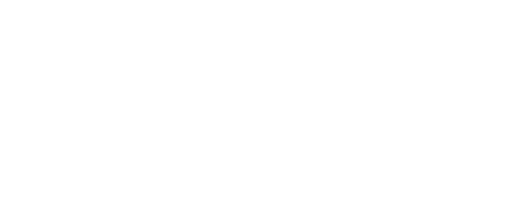
t = 0.00 s
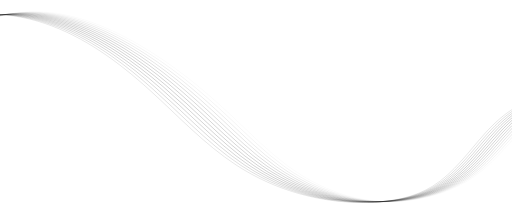
t = 1.47 s
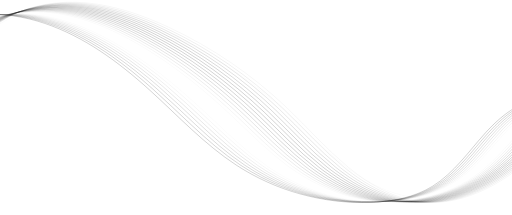
t = 2.93 s
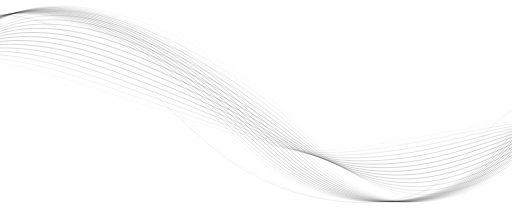
t = 4.40 s
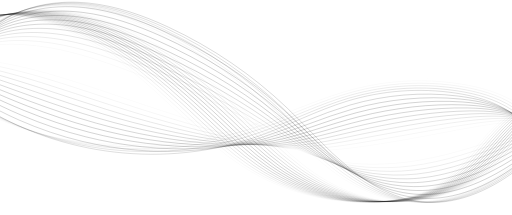
t = 5.87 s
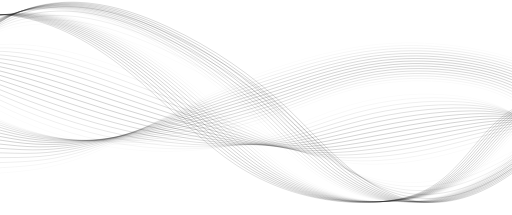
t = 7.33 s

The animated SVG that drew these frames (rendered in a browser with its animation timeline set to each time). Animation: 1 CSS @keyframes rule; one cycle of 8.80 s, repeats indefinitely.

<svg xmlns="http://www.w3.org/2000/svg" xmlns:xlink="http://www.w3.org/1999/xlink" height="1208.2" version="1.0" viewBox="0 591.8 2880 1208.2" width="2880"><style>@keyframes dash{to{stroke-width:1}}path{stroke-width:0;animation:dash 1s ease-in-out alternate infinite}</style><defs><path d="M0 0h2880v1800H0z" id="a"/></defs><clipPath id="b"><use xmlns:xlink="http://www.w3.org/1999/xlink" overflow="visible" xlink:actuate="onLoad" xlink:href="#a" xlink:show="embed" xlink:type="simple"/></clipPath><g clip-path="url(#b)" fill="none" stroke="currentColor" stroke-miterlimit="10"><path d="M3096.37 1142.62c-142.26-7.53-268.84 88.87-364.47 194.46-95.64 105.59-178.04 227.88-299.59 302.18-103.78 63.43-227.79 86.07-349.35 90.36-264.6 9.32-531.54-64.89-753.36-209.44-180.17-117.4-327.8-277.19-487.1-421.65-174.4-158.15-368.53-301.32-591.75-376.14s-479.97-74.26-683.91 43.36"/><path d="M-433.25 775.78C-307.46 704.76-165.38 670.9-21.3 672.39c93.9.95 188.55 17.02 278.16 45.43 20.71 6.57 41.19 13.75 61.44 21.48 108.5 41.45 210.29 98.91 306.33 165.47 82.51 57.17 160.82 121.08 235.54 187.88 74.15 66.29 145.73 135.99 218.72 203.8 87 80.83 176.02 158.96 275 224.26 143.68 94.42 306.67 159.4 475.92 189.48 90.65 16.11 182.92 22.19 274.76 17.96 120.94-5.55 244-29.66 347.15-93.36 119.86-73.83 201.83-194.1 296.5-298.34 94.66-104.23 219.03-199.67 358.68-194.96" style="animation-delay:.1s"/><path d="M-433.33 785.8c128.08-70.82 269.39-110.24 414.49-112.63 94.61-1.6 190.64 12.76 281.81 40.08 21.06 6.32 41.9 13.27 62.5 20.82 110.43 40.44 214.18 97.72 312.09 164.28 84.14 57.18 164.06 121.23 240.29 188.42 75.64 66.68 148.56 136.99 222.53 205.81 88.16 82.02 177.83 161.91 277.81 228.65 142.89 94.71 305.25 160.35 474.13 189.68a1202 1202 0 0 0 273.88 15.76c120.32-6.82 242.42-32.41 344.96-96.36 118.18-73.37 199.71-191.61 293.4-294.5 93.68-102.88 215.85-197.35 352.89-195.46" style="animation-delay:.2s"/><path d="M-433.42 795.83c130.37-70.62 270.91-115.61 417.03-121.86 95.33-4.15 192.73 8.5 285.46 34.72 21.41 6.06 42.61 12.8 63.57 20.15C445 768.27 550.71 825.38 650.5 891.92c85.77 57.18 167.31 121.38 245.04 188.97 77.13 67.06 151.39 137.99 226.35 207.82 89.31 83.21 179.48 165.09 280.61 233.04 141.88 95.32 303.83 161.29 472.33 189.89 90.3 15.32 181.99 19.74 273 13.56 119.7-8.08 240.85-35.15 342.77-99.37 116.49-72.9 197.58-189.12 290.3-290.66 92.7-101.53 212.67-195.03 347.1-195.96" style="animation-delay:.3s"/><path d="M-433.5 805.86c132.66-70.42 272.43-120.97 419.57-131.1 96.04-6.7 194.82 4.24 289.12 29.36 21.76 5.81 43.31 12.32 64.63 19.49 114.28 38.42 221.96 95.36 323.62 161.89 87.41 57.19 170.55 121.53 249.79 189.51 78.61 67.45 154.22 139 230.16 209.83 90.47 84.4 181.24 168.09 283.42 237.43 141.03 95.69 302.42 162.24 470.53 190.09 90.13 14.92 181.53 18.52 272.11 11.35 119.08-9.35 239.28-37.89 340.57-102.37 114.8-72.44 195.46-186.63 287.2-286.82 91.72-100.17 209.49-192.71 341.31-196.45" style="animation-delay:.4s"/><path d="M-433.59 815.88c134.96-70.22 273.95-126.33 422.12-140.34 96.75-9.25 196.91-.02 292.77 24 22.11 5.56 44.02 11.85 65.7 18.83 116.21 37.41 225.85 94.17 329.38 160.7 89.04 57.2 173.8 121.68 254.53 190.06 80.1 67.84 157.05 140 233.97 211.85 91.62 85.59 183.01 171.09 286.23 241.82 140.19 96.05 301 163.19 468.74 190.3 89.96 14.52 181.07 17.3 271.23 9.15 118.46-10.62 237.55-40.88 338.38-105.37 112.94-72.24 193.33-184.14 284.1-282.98 90.74-98.82 206.31-190.39 335.52-196.95" style="animation-delay:.5s"/><path d="M-433.68 825.91c137.25-70.02 275.47-131.69 424.66-149.57 97.47-11.8 199-4.28 296.42 18.64 22.46 5.3 44.73 11.38 66.76 18.17 118.14 36.4 229.73 92.99 335.14 159.51 90.67 57.2 177.04 121.83 259.28 190.61 81.59 68.23 159.88 141 237.78 213.86 92.78 86.78 184.78 174.09 289.04 246.2 139.35 96.39 299.58 164.14 466.94 190.5 89.79 14.13 180.6 16.07 270.34 6.95 117.85-11.89 235.96-43.66 336.18-108.38 111.22-71.82 191.21-181.65 281-279.14 89.76-97.46 203.13-188.07 329.73-197.45" style="animation-delay:.6s"/><path d="M-433.76 835.93c139.54-69.82 276.98-137.06 427.2-158.81 98.18-14.36 201.1-8.54 300.08 13.28 22.81 5.05 45.43 10.9 67.82 17.5 120.07 35.39 233.62 91.81 340.9 158.32 92.31 57.21 180.28 121.98 264.03 191.15 83.07 68.62 162.71 142.01 241.59 215.87 93.93 87.97 186.55 177.07 291.85 250.59 138.52 96.72 298.17 165.09 465.15 190.71 89.61 13.73 180.14 14.85 269.46 4.75 117.23-13.16 234.36-46.43 333.99-111.38 109.51-71.39 189.09-179.16 277.9-275.3 88.78-96.11 199.95-185.75 323.95-197.95" style="animation-delay:.7s"/><path d="M-433.85 845.96c141.83-69.62 278.5-142.42 429.74-168.05 98.89-16.91 203.19-12.81 303.73 7.92 23.16 4.79 46.14 10.43 68.89 16.84 121.99 34.38 237.51 90.62 346.66 157.13 93.94 57.21 183.53 122.13 268.78 191.7 84.56 69.01 165.54 143.01 245.4 217.89 95.09 89.16 188.33 180.05 294.65 254.98 137.7 97.04 296.75 166.04 463.35 190.91 89.44 13.34 179.68 13.63 268.58 2.54 116.61-14.42 232.77-49.21 331.79-114.38 107.8-70.95 186.96-176.66 274.8-271.47 87.8-94.76 196.77-183.43 318.16-198.45" style="animation-delay:.8s"/><path d="M-433.93 855.98C-289.81 786.56-153.91 708.2-1.65 678.7c99.61-19.46 205.28-17.07 307.38 2.57 23.51 4.54 46.85 9.95 69.95 16.18 123.92 33.37 241.4 89.44 352.42 155.94 95.57 57.22 186.77 122.28 273.53 192.24 86.05 69.4 168.37 144.01 249.22 219.9 96.25 90.35 190.12 183.03 297.46 259.37 136.89 97.36 295.34 166.99 461.55 191.12 89.27 12.94 179.22 12.4 267.69.34 115.99-15.69 231.18-51.97 329.6-117.39 106.1-70.51 184.84-174.17 271.7-267.63 86.82-93.4 193.59-181.11 312.37-198.95" style="animation-delay:.9s"/><path d="M-434.02 866.01C-287.6 796.79-152.48 712.87.81 679.49c100.32-22.01 207.37-21.33 311.03-2.79 23.86 4.29 47.56 9.48 71.02 15.52 125.85 32.36 245.29 88.26 358.18 154.75 97.21 57.22 190.02 122.43 278.27 192.79 87.53 69.79 171.2 145.01 253.03 221.91 97.4 91.54 191.91 185.99 300.27 263.76 136.08 97.66 293.92 167.94 459.76 191.32 89.09 12.54 178.75 11.18 266.81-1.86 115.37-16.96 229.59-54.74 327.41-120.39 104.39-70.06 182.71-171.68 268.6-263.79 85.84-92.05 190.41-178.79 306.58-199.45" style="animation-delay:1s"/><path d="M-434.1 876.03c148.71-69.02 283.06-158.5 437.37-195.76 101.03-24.56 209.46-25.59 314.69-8.15 24.21 4.03 48.26 9 72.08 14.85 127.77 31.35 249.18 87.08 363.94 153.56 98.84 57.23 193.26 122.58 283.02 193.33 89.02 70.18 174.03 146.02 256.84 223.93 98.56 92.73 193.7 188.95 303.08 268.15 135.28 97.95 292.5 168.88 457.96 191.53 88.92 12.15 178.29 9.96 265.93-4.06 114.75-18.23 228-57.5 325.21-123.39 102.69-69.61 180.59-169.19 265.5-259.95 84.86-90.69 187.24-176.47 300.79-199.95" style="animation-delay:1.1s"/><path d="M-434.19 886.06c151-68.82 284.58-163.87 439.91-205 101.75-27.11 211.55-29.85 318.34-13.51 24.56 3.78 48.97 8.53 73.15 14.19 129.7 30.34 253.07 85.89 369.7 152.37 100.47 57.23 196.5 122.73 287.77 193.88 90.51 70.57 176.86 147.02 260.65 225.94 99.71 93.92 195.5 191.9 305.89 272.54 134.48 98.24 291.09 169.83 456.17 191.73 88.75 11.75 177.83 8.74 265.04-6.27 114.14-19.49 226.42-60.25 323.02-126.4 101-69.15 178.46-166.7 262.41-256.11 83.88-89.34 184.06-174.15 295-200.45" style="animation-delay:1.2s"/><path d="M-434.28 896.09c153.29-68.62 286.1-169.23 442.46-214.23 102.46-29.66 213.65-34.11 321.99-18.87 24.9 3.52 49.68 8.06 74.21 13.53 131.63 29.33 256.95 84.71 375.47 151.18 102.11 57.24 199.75 122.88 292.52 194.43 91.99 70.96 179.69 148.02 264.46 227.95 100.87 95.11 197.3 194.85 308.69 276.93 133.69 98.51 289.67 170.78 454.37 191.94 88.57 11.35 177.37 7.51 264.16-8.47 113.52-20.76 224.84-63 320.82-129.4 99.3-68.69 176.34-164.21 259.31-252.27 82.9-87.99 180.88-171.83 289.21-200.95" style="animation-delay:1.3s"/><path d="M-434.36 906.11c155.59-68.42 287.62-174.59 445-223.47 103.17-32.21 215.74-38.37 325.65-24.23 25.25 3.27 50.38 7.58 75.28 12.86 133.54 28.33 260.83 83.53 381.22 150 103.74 57.24 202.99 123.03 297.26 194.97 93.48 71.35 182.52 149.03 268.27 229.97 102.02 96.3 199.11 197.79 311.5 281.32 132.91 98.78 288.25 171.73 452.57 192.14 88.4 10.96 176.9 6.29 263.27-10.67 112.9-22.03 223.26-65.75 318.63-132.4 97.61-68.23 174.21-161.72 256.21-248.43 81.92-86.63 177.7-169.51 283.42-201.45" style="animation-delay:1.4s"/><path d="M-434.45 916.14c157.88-68.22 289.14-179.95 447.54-232.71 103.89-34.76 217.83-42.63 329.3-29.59 25.6 3.02 51.09 7.11 76.34 12.2 135.48 27.31 264.73 82.34 386.99 148.8 105.37 57.25 206.24 123.18 302.01 195.52 94.97 71.74 185.35 150.03 272.09 231.98 103.18 97.49 200.93 200.72 314.31 285.71 132.13 99.04 286.84 172.68 450.78 192.35 88.23 10.56 176.44 5.07 262.39-12.87 112.28-23.3 221.69-68.49 316.43-135.41 95.93-67.75 172.09-159.23 253.11-244.59 80.94-85.28 174.52-167.19 277.63-201.95" style="animation-delay:1.5s"/><path d="M-434.53 926.16c160.17-68.02 290.66-185.32 450.08-241.94 104.6-37.31 219.92-46.89 332.95-34.94 25.95 2.76 51.8 6.63 77.41 11.54 137.41 26.3 268.62 81.16 392.75 147.61 107.01 57.25 209.48 123.33 306.76 196.06 96.45 72.13 188.18 151.03 275.9 233.99 104.33 98.68 202.75 203.64 317.12 290.1 131.36 99.29 285.42 173.63 448.98 192.55 88.05 10.17 175.98 3.84 261.51-15.07 111.66-24.57 220.12-71.22 314.24-138.41 94.25-67.28 169.97-156.74 250.01-240.75 79.96-83.92 171.34-164.87 271.84-202.45" style="animation-delay:1.6s"/><path d="M-434.62 936.19c162.46-67.82 292.17-190.68 452.63-251.18 105.31-39.86 222.01-51.15 336.6-40.3 26.3 2.51 52.5 6.16 78.47 10.88C572.42 680.87 705.59 735.56 831.59 802c108.64 57.26 212.72 123.48 311.51 196.61 97.94 72.52 191.01 152.04 279.71 236 105.49 99.87 204.57 206.56 319.93 294.48 130.59 99.54 284.01 174.58 447.19 192.75 87.88 9.77 175.52 2.62 260.62-17.28 111.04-25.83 218.55-73.95 312.05-141.41 92.57-66.79 167.84-154.25 246.91-236.91 78.98-82.57 168.16-162.56 266.05-202.95" style="animation-delay:1.7s"/><path d="M-434.71 946.21c164.76-67.62 293.69-196.04 455.17-260.42 106.03-42.41 224.1-55.41 340.26-45.66 26.65 2.25 53.21 5.69 79.53 10.21 141.26 24.28 276.4 78.79 404.27 145.23 110.27 57.26 215.97 123.63 316.25 197.16 99.43 72.91 193.84 153.04 283.52 238.02 106.64 101.06 206.4 209.47 322.73 298.87 129.83 99.77 282.59 175.53 445.39 192.96 87.71 9.37 175.05 1.4 259.74-19.48 110.42-27.1 216.99-76.68 309.85-144.42 90.89-66.3 165.72-151.76 243.81-233.07 77.99-81.22 164.98-160.24 260.26-203.45" style="animation-delay:1.8s"/><path d="M-434.79 956.24c167.05-67.42 295.21-201.4 457.71-269.66 106.74-44.96 226.2-59.67 343.91-51.02 27 2 53.92 5.21 80.6 9.55 143.19 23.28 280.29 77.61 410.03 144.04 111.91 57.27 219.21 123.78 321 197.7 100.91 73.3 196.67 154.04 287.33 240.03 107.8 102.25 208.24 212.38 325.54 303.26 129.07 100.01 281.17 176.47 443.6 193.16 87.53 8.98 174.59.17 258.85-21.68 109.81-28.37 215.43-79.39 307.66-147.42 89.22-65.81 163.59-149.27 240.71-229.23 77.01-79.86 161.8-157.92 254.47-203.95" style="animation-delay:1.9s"/><path d="M-434.88 966.26c169.34-67.22 296.73-206.76 460.25-278.89 107.45-47.51 228.29-63.94 347.56-56.38 27.35 1.75 54.63 4.74 81.66 8.89 145.12 22.27 284.18 76.43 415.79 142.85 113.54 57.27 222.46 123.93 325.75 198.25 102.4 73.69 199.5 155.05 291.14 242.04 108.96 103.44 210.08 215.27 328.35 307.65 128.32 100.23 279.76 177.42 441.8 193.37 87.36 8.58 174.13-1.05 257.97-23.88 109.19-29.64 213.88-82.11 305.46-150.42 87.55-65.31 161.47-146.78 237.61-225.4 76.03-78.51 158.62-155.6 248.68-204.45" style="animation-delay:2s"/><path d="M-434.96 976.29c171.63-67.02 298.25-212.13 462.8-288.13 108.17-50.06 230.38-68.2 351.22-61.74 27.7 1.49 55.33 4.26 82.73 8.23 147.05 21.26 288.06 75.25 421.55 141.66 115.17 57.28 225.7 124.07 330.5 198.79 103.89 74.07 202.33 156.05 294.96 244.06 110.11 104.62 211.93 218.16 331.16 312.04 127.58 100.45 278.34 178.37 440 193.57 87.19 8.18 173.67-2.27 257.09-26.09 108.57-30.9 212.33-84.81 303.27-153.43 85.89-64.81 159.34-144.29 234.51-221.56 75.05-77.15 155.44-153.28 242.89-204.95" style="animation-delay:2.1s"/><path d="M-435.05 986.31c173.93-66.82 299.77-217.49 465.34-297.37 108.88-52.61 232.47-72.46 354.87-67.1 28.05 1.24 56.04 3.79 83.79 7.56 148.97 20.25 291.95 74.06 427.32 140.46 116.81 57.29 228.94 124.22 335.24 199.34 105.37 74.46 205.16 157.05 298.77 246.07 111.27 105.81 213.78 221.05 333.96 316.43 126.84 100.67 276.92 179.32 438.21 193.78 87.01 7.79 173.21-3.49 256.2-28.29 107.95-32.17 210.79-87.51 301.07-156.43 84.24-64.3 157.22-141.79 231.41-217.72 74.07-75.8 152.26-150.96 237.1-205.45" style="animation-delay:2.2s"/><path d="M-435.14 996.34c176.22-66.62 301.29-222.85 467.88-306.6 109.59-55.16 234.56-76.72 358.52-72.45 28.4.98 56.75 3.32 84.86 6.9 150.9 19.24 295.84 72.88 433.08 139.27 118.44 57.29 232.19 124.37 339.99 199.88 106.86 74.85 207.99 158.05 302.58 248.08 112.42 107 215.83 223.69 336.77 320.82 126.3 100.63 275.51 180.27 436.41 193.98 86.84 7.39 172.74-4.72 255.32-30.49 107.33-33.44 209.26-90.21 298.88-159.43 82.58-63.79 155.09-139.3 228.31-213.88 73.09-74.45 149.08-148.64 231.31-205.95" style="animation-delay:2.3s"/><path d="M-435.22 1006.37c178.51-66.42 302.81-228.21 470.42-315.84 110.31-57.71 236.65-80.98 362.17-77.81 28.75.73 57.45 2.84 85.92 6.24 152.83 18.23 299.73 71.7 438.84 138.08 120.07 57.3 235.43 124.52 344.74 200.43 108.35 75.24 210.82 159.06 306.39 250.1 113.58 108.19 217.64 226.63 339.58 325.21 125.51 100.91 274.09 181.22 434.62 194.19 86.67 7 172.28-5.94 254.44-32.69 106.71-34.71 207.83-92.76 296.68-162.44 81.03-63.15 152.97-136.81 225.22-210.04 72.11-73.09 145.9-146.32 225.52-206.45" style="animation-delay:2.4s"/><path d="M-435.31 1016.39c180.8-66.22 304.33-233.58 472.97-325.08 111.02-60.26 238.75-85.24 365.83-83.17 29.1.48 58.16 2.37 86.99 5.58 154.75 17.22 303.62 70.51 444.6 136.89 121.71 57.3 238.68 124.67 349.49 200.98 109.83 75.63 213.65 160.06 310.2 252.11 114.73 109.38 219.45 229.57 342.39 329.6 124.72 101.19 272.68 182.17 432.82 194.39 86.49 6.6 171.82-7.16 253.55-34.89 106.1-35.98 206.26-95.5 294.49-165.44 79.34-62.68 150.84-134.32 222.12-206.2 71.13-71.74 142.72-144 219.73-206.95" style="animation-delay:2.5s"/><path d="M-435.39 1026.42C-252.3 960.4-129.55 787.48 40.12 692.1c137.31-77.19 300.85-99.82 457.53-83.62 156.68 16.21 307.51 69.33 450.36 135.7 245.59 114.11 472.32 268.7 668.25 455.64 115.89 110.57 221.26 232.51 345.2 333.99 123.93 101.48 271.26 183.12 431.02 194.6 198.29 14.25 389.82-81.23 544.96-205.54s284.01-278.14 432.96-409.81" style="animation-delay:2.6s"/><path d="M3360.78 1128.59c-86.58 69.93-166.85 147.22-250.74 223.3-59.16 53.66-119.95 106.84-185.15 155.6-11.45 8.56-23.08 16.99-34.89 25.26-150.73 105.56-330.04 184.2-514.41 173.79-160.27-9.02-308.64-83.52-433.82-179.47-124.29-95.26-229.84-212.09-346.1-317.81-196.55-178.75-422.9-327.84-667.07-439.39-142.02-64.89-291.61-117.51-446.61-135.09-100.36-11.39-203.4-7.31-300.45 16.34C128.71 664 77.65 682.69 29.69 707.95c-60.02 31.59-114.34 72.77-167.76 115.73-96.25 77.42-189.8 160.8-305.94 204.07" style="animation-delay:2.7s"/><path d="M3351.17 1144.11c-85.8 62.65-165.92 132.38-250.8 202.53-59.86 49.47-121.79 99.36-188.01 145.48-11.63 8.1-23.44 16.08-35.42 23.92-152.84 100.13-333.36 176.23-518.23 168.64-160.77-6.55-310.12-73.91-436.63-164.34-124.57-89.05-230.38-200.76-347.01-301.64-197.18-170.55-423.15-314.13-665.89-423.13-141.2-63.4-289.53-115.52-442.85-134.48-99.28-12.28-201.03-9.91-296.92 11.04-52.18 11.42-102.65 28.36-150.16 51.67-59.49 29.14-113.55 67.59-166.92 108.1-96.13 73.02-190.43 153.1-304.96 197.17" style="animation-delay:2.8s"/><path d="M3341.56 1159.63c-85.03 55.36-164.99 117.55-250.87 181.75-60.56 45.28-123.62 91.88-190.86 135.35-11.81 7.63-23.8 15.17-35.94 22.59-154.94 94.69-336.69 168.27-522.05 163.49-161.27-4.08-311.52-64.29-439.43-149.21-124.79-82.85-230.92-189.44-347.92-285.46-197.8-162.35-423.4-300.43-664.71-406.88-140.37-61.92-287.46-113.53-439.1-133.86-98.19-13.17-198.67-12.52-293.39 5.74-51.53 9.97-101.4 25.15-148.47 46.52-58.95 26.68-112.77 62.4-166.08 100.46-96.01 68.62-191.07 145.4-303.98 190.28" style="animation-delay:2.9s"/><path d="M3331.94 1175.15c-84.26 48.08-164.05 102.71-250.93 160.97-61.26 41.09-125.45 84.4-193.72 125.23a1846 1846 0 0 1-36.47 21.25c-157.04 89.25-340.02 160.31-525.87 158.35-161.77-1.61-312.85-54.67-442.23-134.08-124.92-76.67-231.45-178.11-348.83-269.29-198.42-154.15-423.65-286.73-663.53-390.62-139.54-60.44-285.39-111.55-435.34-133.26-97.11-14.07-196.3-15.13-289.86.44-50.89 8.51-100.15 21.95-146.78 41.37-58.42 24.23-111.98 57.22-165.25 92.83-95.89 64.22-191.71 137.71-303 183.39" style="animation-delay:3s"/><path d="M3322.33 1190.66c-83.49 40.79-163.12 87.88-251 140.19-61.96 36.9-127.29 76.93-196.58 115.11a2141 2141 0 0 1-37 19.91c-159.14 83.81-343.35 152.35-529.68 153.2-162.27.85-314.1-45.07-445.03-118.95-124.98-70.53-231.99-166.79-349.73-253.12-199.05-145.95-423.89-273.03-662.35-374.37-138.72-58.93-283.32-109.54-431.6-132.62-96.03-14.96-193.93-17.73-286.33-4.86-50.24 7.05-98.9 18.74-145.09 36.21-57.89 21.78-111.2 52.04-164.41 85.2-95.77 59.81-192.34 130.01-302.02 176.5" style="animation-delay:3.1s"/><path d="M3312.72 1206.18c-82.72 33.51-162.18 73.05-251.06 119.42-62.66 32.71-129.12 69.45-199.44 104.98-12.35 6.24-24.87 12.44-37.52 18.58-161.24 78.37-346.68 144.38-533.5 148.05-162.77 3.32-315.28-35.49-447.83-103.82-124.97-64.42-232.53-155.47-350.64-236.94-199.67-137.75-424.14-259.33-661.18-358.11C693.66 840.87 550.3 790.77 403.7 766.31c-94.94-15.85-191.57-20.34-282.79-10.15-49.59 5.59-97.66 15.53-143.4 31.06-57.36 19.33-110.41 46.86-163.57 77.57-95.65 55.41-192.98 122.31-301.04 169.6" style="animation-delay:3.2s"/><path d="M3303.1 1221.7c-81.95 26.23-161.25 58.21-251.13 98.64-63.37 28.52-130.95 61.97-202.3 94.86-12.54 5.77-25.23 11.53-38.05 17.24-163.34 72.94-350.01 136.42-537.32 142.9-163.27 5.79-316.37-25.94-450.63-88.69-124.87-58.36-233.06-144.14-351.55-220.77-200.29-129.55-424.39-245.62-660-341.86-137.06-55.98-279.17-105.58-424.09-131.41-93.86-16.74-189.2-22.94-279.26-15.45-48.95 4.13-96.41 12.33-141.71 25.9-56.82 16.88-109.63 41.67-162.74 69.94-95.53 51.01-193.62 114.61-300.06 162.71" style="animation-delay:3.3s"/><path d="M3293.49 1237.22c-81.17 18.94-160.32 43.38-251.19 77.86-64.07 24.33-132.79 54.5-205.16 84.74-12.72 5.31-25.58 10.62-38.57 15.9-165.44 67.5-353.34 128.46-541.14 137.75-163.77 8.26-317.39-16.44-453.43-73.56-124.7-52.36-233.6-132.82-352.46-204.59-200.92-121.35-424.64-231.92-658.82-325.6-136.23-54.49-277.1-103.59-420.33-130.8-92.77-17.64-186.83-25.55-275.73-20.75-48.3 2.68-95.16 9.12-140.01 20.75-56.29 14.43-108.84 36.49-161.9 62.31-95.41 46.6-194.25 106.91-299.08 155.82" style="animation-delay:3.4s"/><path d="M3283.88 1252.74c-80.4 11.66-159.38 28.55-251.26 57.08-64.77 20.14-134.62 47.02-208.02 74.61-12.9 4.84-25.94 9.71-39.1 14.57-167.54 62.06-356.67 120.49-544.95 132.6-164.27 10.72-318.34-6.99-456.23-58.43-124.47-46.43-234.13-121.49-353.37-188.42-201.54-113.15-424.89-218.22-657.64-309.35-135.4-53.01-275.03-101.6-416.58-130.19-91.69-18.53-184.46-28.15-272.2-26.05-47.65 1.22-93.91 5.91-138.32 15.6-55.76 11.98-108.06 31.31-161.06 54.68-95.29 42.2-194.89 99.21-298.11 148.93" style="animation-delay:3.5s"/><path d="M3274.27 1268.26c-79.63 4.37-158.45 13.71-251.32 36.3-65.47 15.95-136.45 39.54-210.88 64.49-13.08 4.38-26.3 8.8-39.62 13.23-169.65 56.62-360 112.53-548.77 127.45-164.77 13.19-319.21 2.38-459.03-43.3-124.17-40.57-234.67-110.17-354.27-172.24-202.16-104.95-425.13-204.52-656.46-293.09-134.57-51.52-272.96-99.61-412.83-129.58-90.61-19.42-182.1-30.76-268.66-31.35-47-.24-92.67 2.71-136.63 10.44-55.23 9.53-107.27 26.13-160.23 47.05-95.17 37.8-195.53 91.51-297.13 142.03" style="animation-delay:3.6s"/><path d="M3264.65 1283.78c-78.86-2.91-157.52-1.12-251.39 15.53-66.17 11.76-138.29 32.06-213.74 54.37-13.26 3.91-26.65 7.89-40.15 11.9-171.75 51.18-363.32 104.57-552.59 122.3-165.27 15.66-320.03 11.68-461.83-28.17-123.82-34.79-235.21-98.84-355.18-156.07-202.79-96.76-425.38-190.82-655.28-276.84-133.75-50.04-270.88-97.62-409.08-128.96-89.52-20.32-179.73-33.36-265.13-36.65-46.36-1.7-91.42-.5-134.94 5.29-54.7 7.08-106.49 20.94-159.39 39.42-95.05 33.4-196.16 83.81-296.15 135.14" style="animation-delay:3.7s"/><path d="M3255.04 1299.3c-78.09-10.19-156.58-15.95-251.45-5.25-66.88 7.57-140.12 24.59-216.6 44.24a8654 8654 0 0 0-40.68 10.56c-173.85 45.75-366.65 96.61-556.41 117.15-165.77 18.13-320.81 20.88-464.63-13.04-123.42-29.1-235.74-87.52-356.09-139.9-203.41-88.56-425.63-177.11-654.11-260.58-132.92-48.55-268.81-95.63-405.32-128.35-88.44-21.21-177.36-35.97-261.6-41.94-45.71-3.15-90.17-3.71-133.25.13-54.16 4.63-105.7 15.76-158.55 31.79-94.93 28.99-196.8 76.11-295.17 128.25" style="animation-delay:3.8s"/><path d="M3245.43 1314.82c-77.32-17.48-155.65-30.79-251.52-26.03-67.58 3.38-141.95 17.11-219.46 34.12-13.62 2.99-27.37 6.07-41.2 9.22-175.95 40.31-369.98 88.64-560.22 112-166.27 20.59-321.54 29.98-467.43 2.09-122.99-23.51-236.28-76.2-357-123.72-204.03-80.36-425.88-163.41-652.93-244.33-132.09-47.07-266.74-93.64-401.57-127.74-87.35-22.1-174.99-38.57-258.07-47.24-45.06-4.61-88.93-6.91-131.56-5.02-53.63 2.17-104.92 10.58-157.72 24.16-94.81 24.59-197.44 68.41-294.19 121.36" style="animation-delay:3.9s"/><path d="M3235.81 1330.33c-76.54-24.76-154.71-45.62-251.58-46.81-68.28-.81-143.79 9.63-222.32 24-13.8 2.52-27.72 5.16-41.73 7.89-178.05 34.87-373.31 80.68-564.04 106.85-166.77 23.06-322.25 38.97-470.23 17.22-122.54-18.01-236.82-64.87-357.9-107.55-204.66-72.16-426.13-149.71-651.75-228.07-131.26-45.58-264.67-91.66-397.82-127.13-86.27-22.99-172.63-41.18-254.54-52.54-44.42-6.07-87.68-10.12-129.87-10.18-53.1-.28-104.13 5.4-156.88 16.53-94.69 20.19-198.07 60.71-293.21 114.46" style="animation-delay:4s"/><path d="M3226.2 1345.85c-75.77-32.05-153.78-60.45-251.65-67.58-68.98-5-145.62 2.15-225.18 13.87-13.98 2.06-28.08 4.25-42.25 6.55-180.15 29.43-376.64 72.72-567.86 101.7-167.27 25.53-322.95 47.84-473.03 32.35-122.08-12.6-237.35-53.55-358.81-91.37-205.28-63.96-426.38-136.01-650.57-211.82-130.44-44.1-262.59-89.67-394.06-126.51-85.19-23.89-170.26-43.78-251-57.84-43.77-7.53-86.43-13.33-128.17-15.33-52.57-2.73-103.35.21-156.04 8.9-94.57 15.78-198.71 53.02-292.23 107.57" style="animation-delay:4.1s"/><path d="M3216.59 1361.37c-75-39.33-152.85-75.29-251.71-88.36-69.68-9.19-147.45-5.32-228.04 3.75-14.17 1.59-28.44 3.34-42.78 5.21-182.25 23.99-379.97 64.76-571.68 96.55-167.77 28-323.65 56.6-475.83 47.48-121.62-7.28-237.89-42.22-359.72-75.2-205.9-55.76-426.62-122.31-649.39-195.56-129.61-42.62-260.52-87.68-390.31-125.9-84.1-24.78-167.89-46.39-247.47-63.14-43.12-8.99-85.18-16.53-126.48-20.48-52.04-5.18-102.56-4.97-155.21 1.27-94.45 11.38-199.35 45.32-291.25 100.68" style="animation-delay:4.2s"/><path d="M3206.98 1376.89c-74.23-46.61-151.91-90.12-251.78-109.14-70.39-13.38-149.29-12.8-230.9-6.37-14.35 1.13-28.8 2.43-43.31 3.88-184.35 18.56-383.3 56.79-575.49 91.4-168.27 30.46-324.37 65.23-478.63 62.61-121.18-2.06-238.42-30.9-360.63-59.02-206.53-47.56-426.87-108.61-648.21-179.3-128.78-41.13-258.45-85.69-386.56-125.29-83.02-25.67-165.52-48.99-243.94-68.43-42.48-10.44-83.94-19.74-124.79-25.64-51.5-7.63-101.78-10.15-154.37-6.36-94.33 6.98-199.99 37.62-290.28 93.79" style="animation-delay:4.3s"/><path d="M3197.36 1392.41c-73.46-53.9-150.98-104.95-251.84-129.92-71.09-17.57-151.12-20.28-233.76-16.5-14.53.66-29.15 1.52-43.83 2.54-186.46 13.12-386.63 48.83-579.31 86.26-168.77 32.93-325.12 73.74-481.43 77.74-120.77 3.09-238.96-19.57-361.53-42.85-207.15-39.36-427.12-94.9-647.04-163.05-127.95-39.65-256.38-83.7-382.8-124.68-81.93-26.56-163.16-51.6-240.41-73.73-41.83-11.9-82.69-22.95-123.1-30.79-50.97-10.08-100.99-15.33-153.53-13.99-94.21 2.58-200.62 29.92-289.3 86.89" style="animation-delay:4.4s"/><path d="M3187.75 1407.93c-72.69-61.18-150.04-119.79-251.91-150.7-71.79-21.76-152.95-27.76-236.62-26.62-14.71.2-29.51.61-44.36 1.2-188.56 7.68-389.96 40.87-583.13 81.11-169.27 35.4-325.92 82.14-484.23 92.87-120.4 8.16-239.5-8.25-362.44-26.68-207.77-31.16-427.37-81.2-645.86-146.79-127.13-38.16-254.31-81.71-379.05-124.06-80.85-27.46-160.79-54.2-236.87-79.03-41.18-13.36-81.44-26.15-121.41-35.95-50.44-12.53-100.21-20.51-152.7-21.63-94.09-1.83-201.26 22.22-288.32 80" style="animation-delay:4.5s"/><path d="M3178.14 1423.45c-71.91-68.46-149.11-134.62-251.98-171.47-72.49-25.95-154.78-35.23-239.48-36.74-14.89-.27-29.87-.3-44.88-.13-190.66 2.24-393.29 32.91-586.95 75.96-169.77 37.86-326.78 90.44-487.03 108-120.07 13.16-240.03 3.08-363.35-10.5-208.4-22.97-427.62-67.5-644.68-130.54-126.3-36.68-252.23-79.73-375.3-123.45a23639 23639 0 0 1-233.34-84.33c-40.53-14.82-80.19-29.36-119.72-41.1-49.91-14.98-99.42-25.7-151.86-29.26-93.97-6.23-201.9 14.52-287.34 73.11" style="animation-delay:4.6s"/><path d="M3168.52 1438.97c-71.14-75.75-148.18-149.46-252.04-192.25-73.19-30.14-156.62-42.71-242.34-46.87-15.07-.73-30.22-1.21-45.41-1.47-192.76-3.2-396.61 24.94-590.76 70.81-170.27 40.33-327.71 98.63-489.83 123.13-119.8 18.11-240.57 14.4-364.26 5.67-209.02-14.77-427.86-53.8-643.5-114.28-125.47-35.19-250.16-77.74-371.54-122.84-78.68-29.24-156.05-59.41-229.81-89.63-39.89-16.28-78.95-32.57-118.03-46.25-49.37-17.43-98.64-30.88-151.02-36.89-93.85-10.63-202.53 6.82-286.36 66.22" style="animation-delay:4.7s"/><path d="M3158.91 1454.49c-70.37-83.03-147.24-164.29-252.11-213.03-73.9-34.33-158.45-50.19-245.2-56.99-15.25-1.2-30.58-2.12-45.94-2.81-194.86-8.63-399.94 16.98-594.58 65.66-170.77 42.8-328.71 106.73-492.63 138.26-119.59 23-241.11 25.72-365.16 21.85-209.64-6.57-428.11-40.1-642.32-98.03-124.64-33.71-248.09-75.75-367.79-122.23-77.6-30.14-153.69-62.02-226.28-94.93-39.24-17.73-77.7-35.77-116.33-51.41-48.84-19.88-97.85-36.06-150.19-44.52-93.73-15.04-203.17-.88-285.38 59.32" style="animation-delay:4.8s"/><path d="M3149.3 1470.01c-69.6-90.32-146.31-179.12-252.17-233.81-74.6-38.52-160.28-57.66-248.06-67.11-15.43-1.66-30.94-3.03-46.46-4.14-196.96-14.07-403.27 9.02-598.4 60.51-171.27 45.27-329.79 114.76-495.43 153.39-119.44 27.86-241.64 37.05-366.07 38.02-210.27 1.63-428.36-26.39-641.14-81.77-123.82-32.22-246.02-73.76-364.04-121.61C61 1182.45-13.8 1148.86-85.23 1113.26c-38.59-19.19-76.45-38.98-114.64-56.56-48.31-22.34-97.07-41.24-149.35-52.15-93.61-19.44-203.81-8.58-284.4 52.43" style="animation-delay:4.9s"/><path d="M3139.69 1485.52c-68.83-97.6-145.37-193.96-252.24-254.58-75.3-42.72-162.12-65.14-250.92-77.24-15.61-2.13-31.3-3.94-46.99-5.48-199.06-19.51-406.6 1.05-602.22 55.36-171.77 47.73-330.97 122.72-498.24 168.52-119.36 32.68-242.18 48.37-366.98 54.2-210.89 9.83-428.61-12.69-639.97-65.52-122.99-30.74-243.94-71.77-360.29-121-75.43-31.92-148.95-67.23-219.21-105.52-37.95-20.65-75.21-42.19-112.95-61.72-47.78-24.79-96.28-46.43-148.51-59.78-93.49-23.84-204.44-16.28-283.42 45.54" style="animation-delay:5s"/><path d="M3130.07 1501.04c-68.06-104.88-144.44-208.79-252.3-275.36-76-46.91-163.95-72.62-253.78-87.36-15.8-2.59-31.65-4.85-47.51-6.82-201.16-24.95-409.93-6.91-606.03 50.21-172.27 50.2-332.23 130.63-501.04 183.65-119.35 37.49-242.72 59.7-367.89 70.37-211.51 18.03-428.86 1.01-638.79-49.26-122.16-29.25-241.87-69.78-356.53-120.39-74.35-32.81-146.58-69.84-215.68-110.82-37.3-22.11-73.96-45.39-111.26-66.87-47.25-27.24-95.5-51.61-147.68-67.41-93.37-28.24-205.08-23.98-282.45 38.65" style="animation-delay:5.1s"/><path d="M3120.46 1516.56c-67.28-112.17-143.51-223.62-252.37-296.14-90.19-60.08-197.5-89.61-304.68-105.64-203.27-30.39-413.26-14.87-609.85 45.06-172.77 52.67-333.58 138.49-503.84 198.78-514.69 182.26-1112.06 112.93-1571.33-182.36-83.11-53.43-163.16-114.42-256.41-147.06-93.25-32.65-205.72-31.67-281.47 31.75" style="animation-delay:5.2s"/><path d="M-637.39 1088.37c76.4-60.46 188.08-61.66 281.2-31.11 93.07 30.56 173.35 87.81 256.41 137.44 79.85 47.76 163.57 88.62 249.99 122.63 266.38 104.73 559.16 144.26 848.56 118.64 156.34-13.85 311.59-46.61 460.41-98.97 169.92-59.79 331.05-143.22 503.68-193.97a1394 1394 0 0 1 154.2-35.93c149.75-26.05 303.78-27.85 454.18-4.95 106.85 16.27 213.78 45.74 304.21 104.73 109.14 71.2 186.83 180.08 255.83 289.8" style="animation-delay:5.3s"/><path d="M-615.3 1115.77c77.05-57.49 187.95-58.92 280.93-30.47 92.88 28.47 173.4 81.99 256.41 127.82 79.77 44.13 163.1 81.3 248.8 111.76 264.27 93.7 552.66 123.26 839.7 92.76 155.07-16.49 309.56-50.34 458.1-102.27 169.58-59.29 331.04-140.32 503.52-189.15 50.61-14.33 102.05-25.79 153.97-34.38 149.46-24.7 302.99-25.58 452.93-2.32 106.52 16.52 213.08 45.92 303.74 103.83 109.42 69.89 188.57 176.19 259.3 283.45" style="animation-delay:5.4s"/><path d="M-593.2 1143.17c77.69-54.52 187.82-56.17 280.67-29.82 92.7 26.39 173.45 76.16 256.41 118.2 79.69 40.49 162.63 73.98 247.61 100.89 262.15 82.67 546.16 102.27 830.83 66.87 153.8-19.14 307.52-54.07 455.79-105.57 169.25-58.78 331.02-137.42 503.37-184.34 50.57-13.77 101.93-24.71 153.75-32.83 149.18-23.35 302.19-23.3 451.68.32 106.19 16.77 212.38 46.1 303.28 102.93 109.7 68.58 190.31 172.3 262.77 277.11" style="animation-delay:5.5s"/><path d="M-571.11 1170.58c78.34-51.54 187.69-53.43 280.4-29.18 92.51 24.3 173.5 70.34 256.41 108.58 79.61 36.86 162.16 66.66 246.42 90.02 260.04 71.64 539.66 81.27 821.96 40.99 152.54-21.79 305.49-57.8 453.48-108.87 168.91-58.28 331.01-134.53 503.21-179.52 50.53-13.2 101.81-23.63 153.53-31.28 148.9-21.99 301.39-21.02 450.43 2.95 105.86 17.02 211.67 46.28 302.81 102.02 109.98 67.27 192.05 168.41 266.23 270.77" style="animation-delay:5.6s"/><path d="M-549.02 1197.98c78.99-48.57 187.55-50.68 280.13-28.53 92.33 22.22 173.55 64.52 256.41 98.96 79.52 33.23 161.69 59.35 245.23 79.15 257.93 60.61 533.16 60.28 813.1 15.11 151.27-24.44 303.45-61.54 451.17-112.16 168.57-57.78 330.99-131.63 503.05-174.71 50.49-12.64 101.7-22.55 153.3-29.73 148.61-20.64 300.59-18.74 449.18 5.58 105.54 17.27 210.97 46.46 302.34 101.12 110.26 65.96 193.8 164.52 269.7 264.42" style="animation-delay:5.7s"/><path d="M-526.93 1225.38c79.64-45.6 187.42-47.94 279.87-27.89 92.14 20.13 173.6 58.69 256.41 89.34 79.44 29.6 161.21 52.03 244.04 68.27 255.81 49.58 526.66 39.28 804.23-10.78 150.01-27.09 301.41-65.27 448.86-115.46 168.23-57.28 330.98-128.73 502.9-169.89 50.45-12.08 101.58-21.47 153.08-28.18 148.33-19.29 299.79-16.46 447.93 8.21 105.21 17.52 210.27 46.65 301.88 100.22 110.53 64.65 195.54 160.63 273.17 258.08" style="animation-delay:5.8s"/><path d="M-504.84 1252.79c80.29-42.63 187.29-45.2 279.6-27.24 91.96 18.04 173.64 52.87 256.41 79.73 79.36 25.96 160.74 44.71 242.85 57.4 253.7 38.55 520.16 18.29 795.36-36.66 148.74-29.74 299.38-69 446.55-118.76 167.9-56.77 330.97-125.84 502.74-165.08a1498 1498 0 0 1 152.86-26.63c148.04-17.94 299-14.19 446.68 10.85 104.88 17.77 209.57 46.83 301.41 99.32 110.81 63.34 197.28 156.74 276.63 251.74" style="animation-delay:5.9s"/><path d="M-482.75 1280.19c80.93-39.66 187.16-42.45 279.34-26.6 91.78 15.96 173.69 47.05 256.41 70.11 79.28 22.33 160.27 37.39 241.66 46.53 251.59 27.52 513.66-2.71 786.5-62.54 147.48-32.39 297.34-72.73 444.24-122.05 167.56-56.27 330.95-122.94 502.58-160.26 50.36-10.95 101.34-19.31 152.63-25.08 147.76-16.59 298.2-11.91 445.44 13.48 104.55 18.02 208.86 47.01 300.95 98.41 111.09 62.03 199.03 152.85 280.1 245.39" style="animation-delay:6s"/><path d="M-460.65 1307.59c81.58-36.69 187.03-39.71 279.07-25.95 91.59 13.87 173.74 41.22 256.41 60.49 79.2 18.7 159.8 30.07 240.47 35.66 249.47 16.49 507.16-23.7 777.63-88.43 146.21-35.04 295.31-76.46 441.93-125.35 167.22-55.77 330.94-120.04 502.43-155.45 50.32-10.39 101.22-18.23 152.41-23.53 147.48-15.23 297.4-9.63 444.19 16.11 104.22 18.27 208.16 47.19 300.48 97.51 111.37 60.71 200.77 148.96 283.57 239.05" style="animation-delay:6.1s"/><path d="M-438.56 1334.99c82.23-33.72 186.89-36.97 278.8-25.31 91.41 11.79 173.79 35.4 256.41 50.87 79.12 15.07 159.33 22.75 239.28 24.78 247.36 5.46 500.66-44.7 768.76-114.31 144.95-37.69 293.27-80.19 439.62-128.65 166.89-55.27 330.92-117.15 502.27-150.63 50.28-9.83 101.11-17.15 152.19-21.97 147.19-13.88 296.6-7.35 442.94 18.74 103.89 18.52 207.46 47.37 300.01 96.61 111.65 59.4 202.51 145.07 287.03 232.71" style="animation-delay:6.2s"/><path d="M-416.47 1362.4c82.88-30.74 186.76-34.22 278.54-24.66 91.22 9.7 173.84 29.58 256.41 41.25 79.04 11.43 158.85 15.43 238.09 13.91 245.25-5.57 494.16-65.69 759.89-140.19 143.68-40.34 291.24-83.92 437.31-131.95 166.55-54.77 330.91-114.25 502.12-145.82 50.24-9.26 100.99-16.07 151.96-20.42 146.91-12.53 295.8-5.08 441.69 21.37 103.56 18.77 206.76 47.56 299.55 95.7 111.93 58.09 204.26 141.18 290.5 226.36" style="animation-delay:6.3s"/><path d="M-394.38 1389.8c83.52-27.77 186.63-31.48 278.27-24.02 91.04 7.61 173.89 23.76 256.41 31.63 78.95 7.8 158.38 8.12 236.9 3.04 243.13-16.6 487.66-86.69 751.03-166.08 142.42-42.99 289.2-87.65 435-135.24 166.21-54.26 330.89-111.35 501.96-141 50.2-8.7 100.87-14.99 151.74-18.87 146.62-11.18 295.01-2.8 440.44 24.01 103.23 19.02 206.05 47.74 299.08 94.8 112.21 56.78 206 137.29 293.97 220.02" style="animation-delay:6.4s"/><path d="M-372.29 1417.2c84.17-24.8 186.5-28.74 278-23.37 90.85 5.53 173.94 17.93 256.41 22.01 78.87 4.17 157.91.8 235.71-7.83C638.86 1380.37 879 1300.32 1140 1216.04c141.15-45.63 287.16-91.38 432.69-138.54 165.87-53.76 330.88-108.46 501.8-136.19 50.16-8.14 100.75-13.9 151.52-17.32 146.34-9.83 294.21-.52 439.19 26.64 102.9 19.27 205.35 47.92 298.61 93.9 112.49 55.47 207.74 133.4 297.43 213.68" style="animation-delay:6.5s"/><path d="M-350.19 1444.61c84.82-21.83 186.36-25.99 277.74-22.73 90.67 3.44 173.98 12.11 256.41 12.39 78.79.54 157.44-6.52 234.52-18.71 238.91-38.66 474.66-128.68 733.29-217.85 139.89-48.28 285.13-95.11 430.38-141.84 165.54-53.26 330.86-105.56 501.65-131.37 50.11-7.57 100.63-12.82 151.29-15.77 146.06-8.47 293.41 1.76 437.94 29.27 102.58 19.52 204.65 48.1 298.15 93 112.77 54.16 209.49 129.51 300.9 207.33" style="animation-delay:6.6s"/><path d="M-328.1 1472.01c85.47-18.86 186.23-23.25 277.47-22.08 90.49 1.35 174.03 6.29 256.41 2.77 78.71-3.1 156.97-13.84 233.33-29.58 236.79-49.69 468.17-149.68 724.43-243.73 138.62-50.93 283.09-98.84 428.07-145.14 165.2-52.76 330.85-102.66 501.49-126.56 50.07-7.01 100.51-11.74 151.07-14.22 145.77-7.12 292.61 4.04 436.69 31.9 102.25 19.77 203.95 48.28 297.68 92.09 113.05 52.85 211.23 125.61 304.36 200.99" style="animation-delay:6.7s"/><path d="M-306.01 1499.41c86.12-15.89 186.1-20.51 277.2-21.44 90.3-.73 174.08.46 256.41-6.85 78.63-6.73 156.49-21.16 232.14-40.45 234.68-60.72 461.67-170.67 715.56-269.61 137.35-53.58 281.06-102.58 425.76-148.43 164.86-52.25 330.84-99.76 501.33-121.74 50.03-6.45 100.4-10.66 150.84-12.67 145.49-5.77 291.82 6.31 435.44 34.54 101.92 20.02 203.24 48.47 297.21 91.19 113.33 51.54 212.97 121.72 307.83 194.65" style="animation-delay:6.8s"/><path d="M-283.92 1526.81c86.76-12.92 185.97-17.76 276.94-20.79 90.12-2.82 174.13-5.36 256.41-16.47 78.55-10.36 156.02-28.48 230.95-51.32 232.57-71.75 455.17-191.67 706.69-295.5 136.09-56.23 279.02-106.31 423.45-151.73 164.52-51.75 330.82-96.87 501.18-116.93 49.99-5.89 100.28-9.58 150.62-11.12 145.21-4.42 291.02 8.59 434.19 37.17 101.59 20.27 202.54 48.65 296.75 90.29 113.6 50.22 214.72 117.83 311.3 188.31" style="animation-delay:6.9s"/><path d="M-261.83 1554.22c87.41-9.94 185.83-15.02 276.67-20.15 89.93-4.9 174.18-11.18 256.41-26.09 78.47-13.99 155.55-35.8 229.76-62.2 230.45-82.78 448.67-212.66 697.82-321.38 134.82-58.88 276.98-110.04 421.14-155.03 164.19-51.25 330.81-93.97 501.02-112.11 49.95-5.32 100.16-8.5 150.4-9.57 144.92-3.07 290.22 10.87 432.94 39.8 101.26 20.52 201.84 48.83 296.28 89.39 113.88 48.91 216.46 113.94 314.76 181.96" style="animation-delay:7s"/><path d="M-239.74 1581.62c88.06-6.97 185.7-12.28 276.41-19.5 89.75-6.99 174.23-17.01 256.42-35.71 78.38-17.63 155.08-43.11 228.57-73.07 228.34-93.81 442.17-233.66 688.96-347.26 133.56-61.53 274.95-113.77 418.83-158.33 163.85-50.75 330.79-91.07 500.86-107.3a1810 1810 0 0 1 150.17-8.02c144.64-1.71 289.42 13.15 431.69 42.43 100.93 20.77 201.13 49.01 295.81 88.48 114.16 47.6 218.2 110.05 318.23 175.62" style="animation-delay:7.1s"/><path d="M-217.64 1609.02c88.71-4 185.57-9.53 276.14-18.86 89.56-9.08 174.28-22.83 256.42-45.33 78.3-21.26 154.61-50.43 227.38-83.94 226.23-104.85 435.67-254.65 680.09-373.15 132.29-64.18 272.91-117.5 416.52-161.62 163.51-50.25 330.78-88.18 500.71-102.48 49.86-4.2 99.92-6.34 149.95-6.47 144.35-.36 288.62 15.43 430.44 45.07 100.6 21.02 200.43 49.19 295.35 87.58 114.44 46.29 219.95 106.16 321.7 169.28" style="animation-delay:7.2s"/><path d="M-195.55 1636.43c89.36-1.03 185.44-6.79 275.87-18.21 89.38-11.16 174.33-28.65 256.42-54.95 78.22-24.89 154.13-57.75 226.19-94.81 224.11-115.88 429.17-275.65 671.22-399.03 131.03-66.83 270.88-121.23 414.21-164.92 163.17-49.74 330.76-85.28 500.55-97.67 49.82-3.63 99.81-5.26 149.73-4.92 144.07.99 287.83 17.7 429.19 47.7 100.27 21.27 199.73 49.38 294.88 86.68 114.72 44.98 221.69 102.27 325.16 162.93" style="animation-delay:7.3s"/><path d="M-173.46 1663.83c90 1.94 185.31-4.05 275.61-17.57 89.2-13.25 174.37-34.47 256.42-64.57 78.14-28.52 153.66-65.07 225-105.68 222-126.91 422.67-296.64 662.36-424.92 129.76-69.48 268.84-124.96 411.9-168.22 162.84-49.24 330.75-82.38 500.39-92.85 49.78-3.07 99.69-4.18 149.5-3.37 143.79 2.34 287.03 19.98 427.95 50.33 99.94 21.52 199.03 49.56 294.41 85.77 115 43.67 223.43 98.38 328.63 156.59" style="animation-delay:7.4s"/><path d="M-151.37 1691.23c90.65 4.91 185.17-1.3 275.34-16.92 89.01-15.34 174.42-40.3 256.42-74.19 78.06-32.16 153.19-72.39 223.81-116.56 219.88-137.94 416.17-317.64 653.49-450.8 128.5-72.12 266.8-128.69 409.59-171.51 162.5-48.74 330.73-79.49 500.24-88.04 49.74-2.51 99.57-3.09 149.28-1.82 143.5 3.69 286.23 22.26 426.7 52.96 99.62 21.77 198.32 49.74 293.95 84.87 115.28 42.36 225.18 94.49 332.1 150.25" style="animation-delay:7.5s"/><path d="M-129.28 1718.63c91.3 7.88 185.04 1.44 275.07-16.28 88.83-17.42 174.47-46.12 256.42-83.81 77.98-35.79 152.72-79.71 222.62-127.43 217.77-148.97 409.67-338.63 644.62-476.68 127.23-74.77 264.77-132.42 407.28-174.81 162.16-48.24 330.72-76.59 500.08-83.22 49.7-1.95 99.45-2.01 149.06-.27 143.22 5.05 285.43 24.54 425.45 55.6 99.29 22.02 197.62 49.92 293.48 83.97 115.56 41.05 226.92 90.6 335.56 143.9" style="animation-delay:7.6s"/><path d="M-107.19 1746.04c91.95 10.85 184.91 4.18 274.81-15.63 88.64-19.51 174.52-51.94 256.42-93.43 77.9-39.42 152.25-87.03 221.43-138.3 215.66-160 403.17-359.63 635.75-502.57 125.97-77.42 262.73-136.15 404.97-178.11 161.82-47.73 330.7-73.69 499.93-78.41 49.65-1.38 99.33-.93 148.83 1.28 142.94 6.4 284.63 26.82 424.2 58.23 98.96 22.27 196.92 50.1 293.01 83.07 115.84 39.73 228.66 86.71 339.03 137.56" style="animation-delay:7.7s"/><path d="M-85.09 1773.44c270.59 40.4 537.65-96.19 751.19-267.21s396.67-380.62 626.89-528.45c308.18-197.88 685.34-272.03 1051.04-252.16s721.75 129.07 1057.99 274.24" style="animation-delay:7.8s"/></g></svg>
